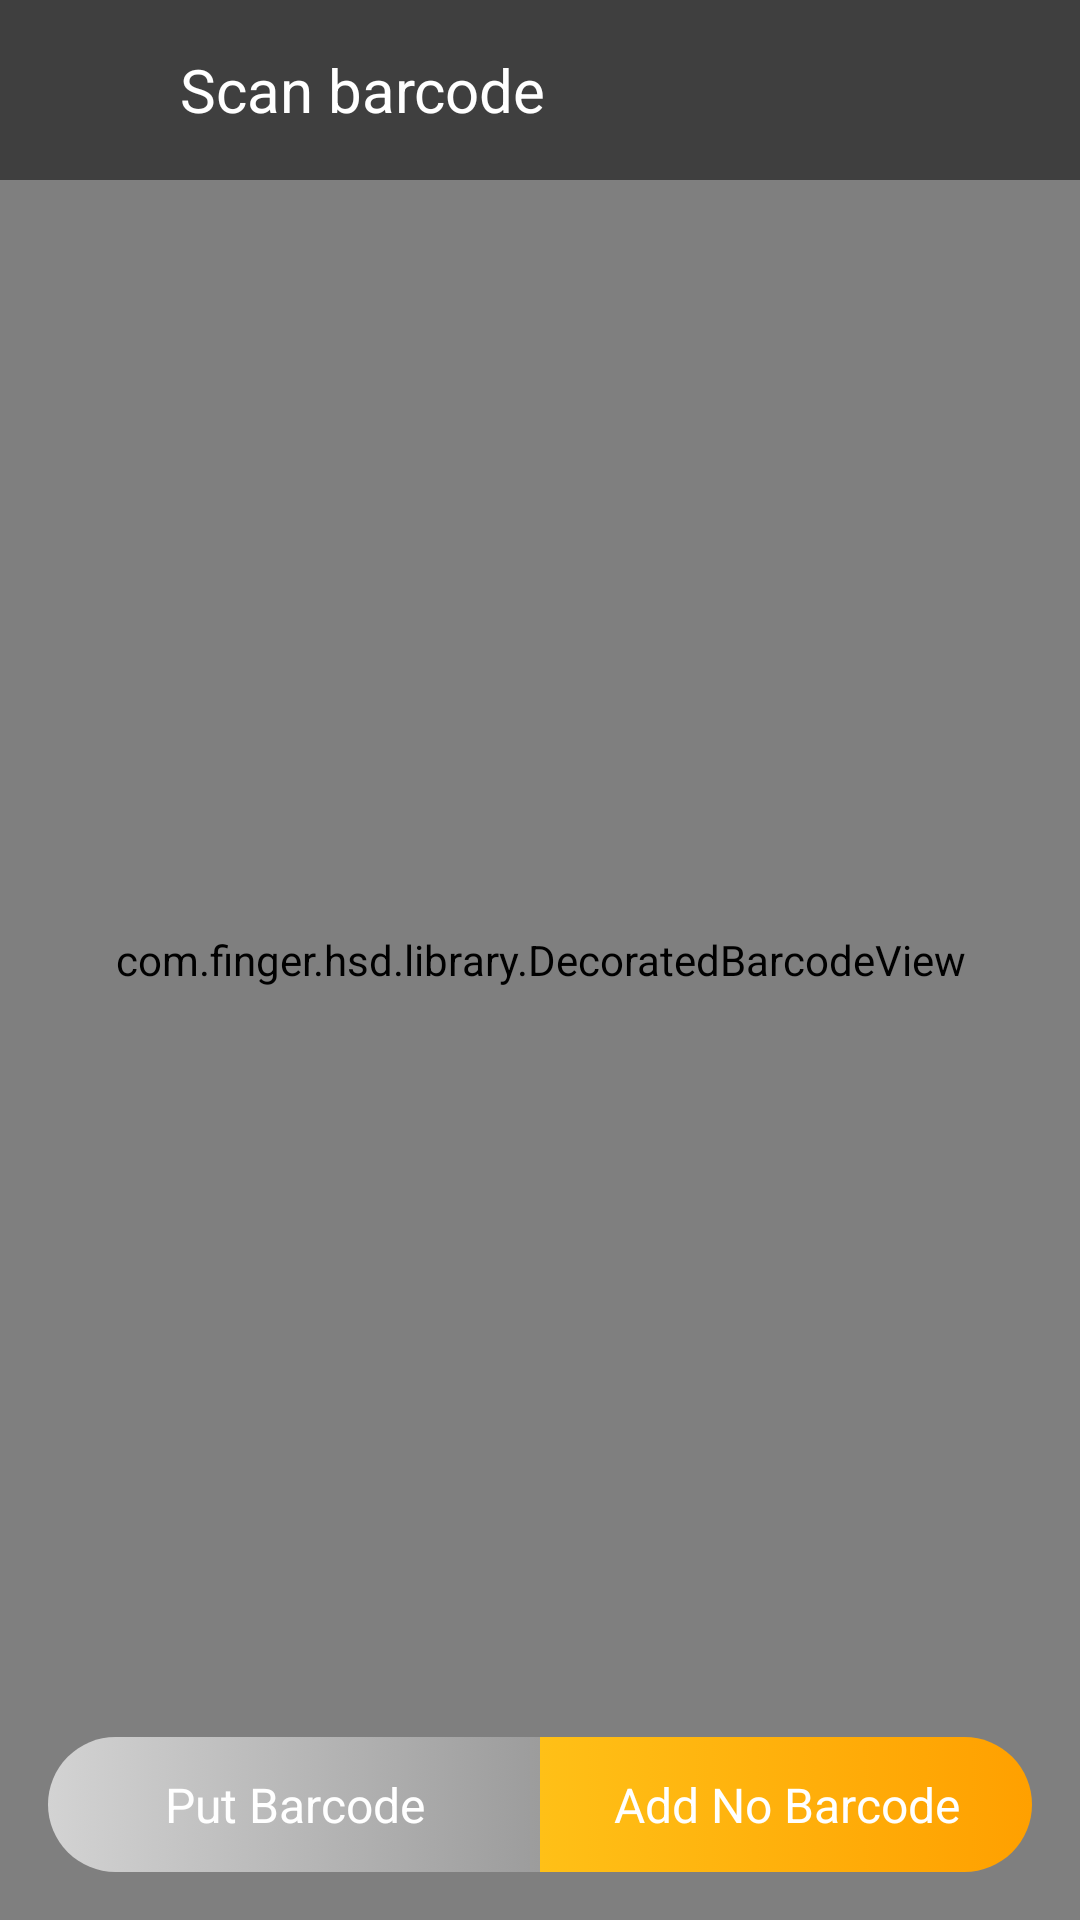

Here is an Android app screen rendered from its layout file. Give the layout XML and the strings, colors and styles it references.
<!-- AndroidManifest.xml: application theme AppTheme.NoActionbar -->
<!-- res/layout/continuous_scan.xml -->
<?xml version="1.0" encoding="utf-8"?>
<RelativeLayout xmlns:android="http://schemas.android.com/apk/res/android"
    android:layout_width="match_parent"
    android:layout_height="match_parent"
    xmlns:app="http://schemas.android.com/apk/res-auto">



    <com.finger.hsd.library.DecoratedBarcodeView
        android:id="@+id/barcode_scanner"
        android:layout_width="match_parent"
        android:layout_height="match_parent"
        app:zxing_scanner_layout="@layout/custom_barcode_scanner">

    </com.finger.hsd.library.DecoratedBarcodeView>
    <RelativeLayout
        android:layout_width="match_parent"
        android:layout_height="60dp"
        android:layout_alignParentTop="true"
        android:background="@color/blur"
        >
        <ImageView
            android:layout_width="30dp"
            android:layout_height="30dp"
            android:background="@drawable/ic_back"
            android:layout_marginLeft="10dp"
            android:id="@+id/arrow_back"
            android:layout_centerVertical="true"
            />
        <TextView
            android:layout_width="wrap_content"
            android:layout_height="wrap_content"
            android:text="@string/scan_hsd"
            android:layout_marginLeft="20dp"
            android:textSize="20dp"
            android:textColor="@color/white"
            android:layout_toRightOf="@id/arrow_back"
            android:layout_centerVertical="true"
            />
    </RelativeLayout>
    <LinearLayout
        android:layout_width="match_parent"
        android:layout_height="45dp"
        android:orientation="horizontal"
        android:layout_alignParentBottom="true"
        android:layout_margin="16dp">
        <TextView
            android:id="@+id/txt_putbarcode"
            android:layout_width="0dp"
            android:layout_height="match_parent"
            android:layout_weight="1"
            android:text="@string/put_barcode"
            android:gravity="center"
            android:textSize="16dp"
            android:background="@drawable/shape_button_left"
            android:textColor="@color/white" />
        <TextView
            android:id="@+id/txt_addproduct"
            android:layout_width="0dp"
            android:layout_height="match_parent"
            android:layout_weight="1"
            android:text="@string/add_no_barcode"
            android:gravity="center"
            android:textSize="16dp"
            android:background="@drawable/shape_button_right"
            android:textColor="@color/white" />
    </LinearLayout>
    
        
        
        
        
        
        

        
            
            
            
            

        
            
            
            
            
    

    
        
        
        
        

    
        
        
        
        
        
        
        

</RelativeLayout>
<!-- res/layout/custom_barcode_scanner.xml (included above) -->
<?xml version="1.0" encoding="utf-8"?>
<merge xmlns:android="http://schemas.android.com/apk/res/android"
    xmlns:tools="http://schemas.android.com/tools"
    xmlns:app="http://schemas.android.com/apk/res-auto">

    <com.finger.hsd.library.BarcodeView
        android:layout_width="match_parent"
        android:layout_height="match_parent"
        android:id="@+id/zxing_barcode_surface"
        app:zxing_framing_rect_width="250dp"
        app:zxing_framing_rect_height="100dp"/>

    <com.finger.hsd.library.ViewfinderView
        android:layout_width="match_parent"
        android:layout_height="match_parent"
        android:id="@+id/zxing_viewfinder_view"
        app:zxing_possible_result_points="@color/zxing_custom_possible_result_points"
        app:zxing_result_view="@color/zxing_custom_result_view"
        app:zxing_viewfinder_laser="@color/zxing_custom_viewfinder_laser"
        app:zxing_viewfinder_mask="@color/zxing_custom_viewfinder_mask"/>

    <TextView
        android:id="@+id/zxing_status_view"
        android:layout_width="wrap_content"
        android:layout_height="wrap_content"
        android:layout_gravity="bottom|center_horizontal"
        android:background="@color/zxing_transparent"
        android:text="@string/zxing_msg_default_status"
        android:visibility="gone"
        android:textColor="@color/zxing_status_text"/>

</merge>
<!-- resources referenced by this layout -->
<resources>
  <color name="blur">#80000000</color>
  <color name="white">#ffffff</color>
  <!-- drawable shape_button_left (drawable) -->
  <?xml version="1.0" encoding="utf-8"?>
  <selector xmlns:android="http://schemas.android.com/apk/res/android">
  <item android:state_focused="false"
      android:state_pressed="false">
      <shape>
          <gradient android:startColor="#d3d3d3" android:endColor="@color/divider"></gradient>
          <corners android:bottomLeftRadius="30dp"
              android:topLeftRadius="30dp"/>
      </shape>
  </item>
  
  <item android:state_pressed="true"
      android:state_focused="false">
      <shape >
          <gradient android:startColor="@color/start_color" android:endColor="@color/end_color"></gradient>
          <corners android:bottomLeftRadius="30dp"
              android:topLeftRadius="30dp"/>
      </shape>
  </item>
  
  </selector>
  <!-- drawable shape_button_right (drawable) -->
  <?xml version="1.0" encoding="utf-8"?>
  <selector xmlns:android="http://schemas.android.com/apk/res/android">
  <item android:state_focused="false"
      android:state_pressed="false">
      <shape>
          <gradient android:startColor="@color/start_color" android:endColor="@color/end_color"></gradient>
          <corners android:bottomRightRadius="30dp"
              android:topRightRadius="30dp"/>
      </shape>
  </item>
  
  <item android:state_pressed="true"
      android:state_focused="false">
      <shape >
          <solid android:color="@color/gray"/>
          
          <corners android:bottomRightRadius="30dp"
              android:topRightRadius="30dp"/>
      </shape>
  </item>
  
  </selector>
  <string name="add_no_barcode">Add No Barcode</string>
  <string name="put_barcode">Put Barcode</string>
  <string name="scan_hsd">Scan barcode</string>
  <style name="AppTheme.NoActionbar" parent="Theme.AppCompat.DayNight.NoActionBar">
          <item name="colorPrimary">@color/colorPrimary</item>
          <item name="colorPrimaryDark">@color/colorPrimaryDark</item>
          <item name="colorAccent">@color/colorAccent</item>
      </style>
  <color name="divider">#9c9c9c</color>
  <color name="start_color">#ffc017</color>
  <color name="end_color">#ffa000</color>
  <color name="gray">#d7d7d7</color>
  <color name="colorPrimary">#ffa000</color>
  <color name="colorPrimaryDark">#9c9c9c</color>
  <color name="colorAccent">#ff4081</color>
</resources>
